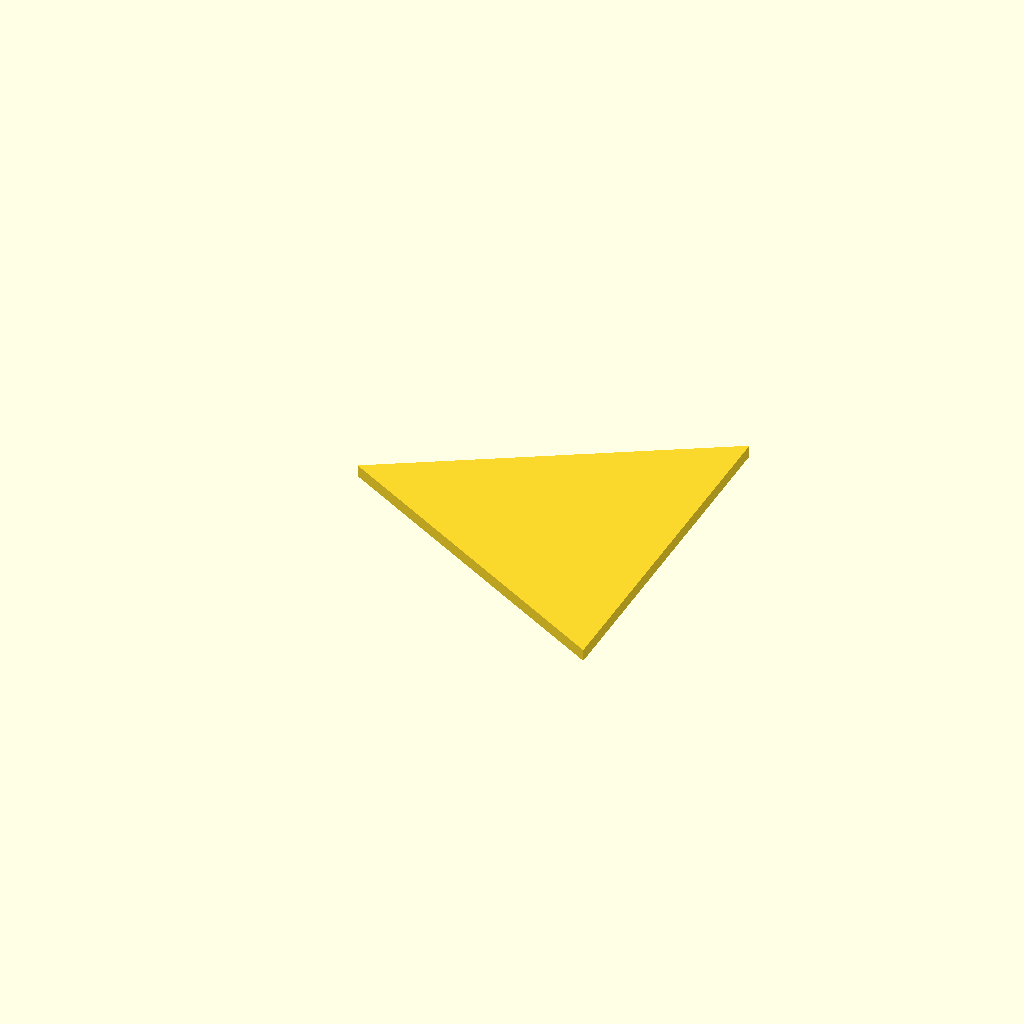
Cell 1 — every parameter at its default value.
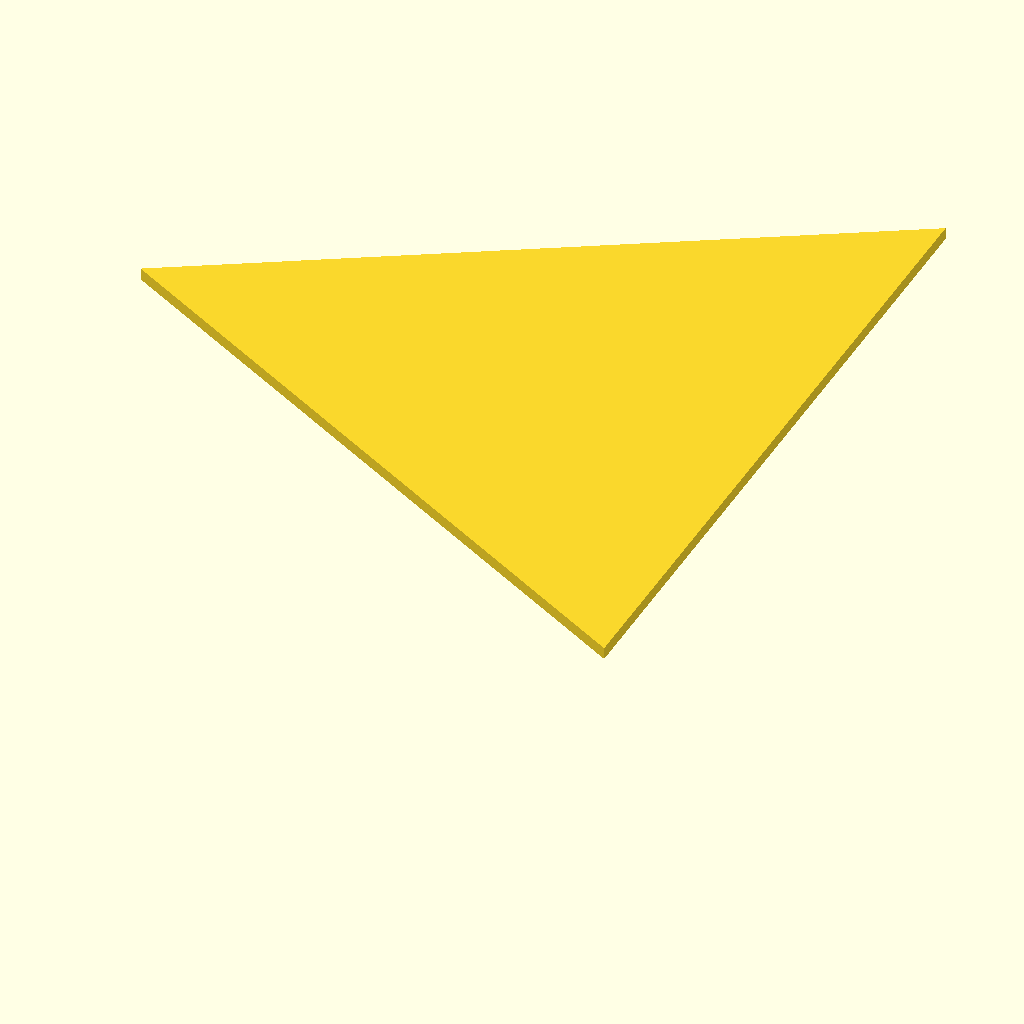
Cell 2: the same model with arete = 95.48.
One fixed orthographic camera (rotation 55°, 0°, 25°; colour scheme Cornfield) for every cell.
OpenSCAD source file models/Isoris/Octaèdre Jeu Sphère 60mm.scad:
// Octaèdre Jeu sphère 60mm

// changelog
// v5
// - Bouchon droit
version = 5;

arete = 47.740;
epaisseurParoi = 1.5;
r = 0.29; // résolution d'impression sur l'axe Z

// distance entre la paroi extérieure et la découpe
// minimum semble etre >nozzle_diameter pour Zortrax M200
offset_decoupe_bouchon = 0.42;
bouchonOffset = 0.3;

// Permet meilleur encastrement du bouchon pour ne pas qu'il
// dépasse après collage
decoupeZOffset = -r;

include <Octahedron_base.scad>;

// octahedron(arete);
// octa_creux();
// decoupe_bouchon();
// corps_ouvert();
bouchon();
// trou();
// support();
Customizer parameters (derived from the source; name, type, default, range or options):
version: number, default 5
arete: number, default 47.74
epaisseurParoi: number, default 1.5
r: number, default 0.29
offset_decoupe_bouchon: number, default 0.42
bouchonOffset: number, default 0.3
